Photos from the image-classification dataset "images" in the GitHub repository shabazpatel/wbc-classification. Its 4 classes are: eosinophil, lymphocyte, monocyte, neutrophil.

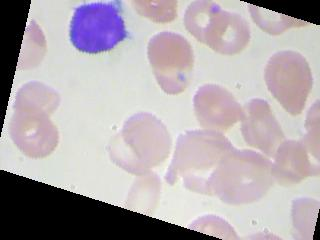
Label: lymphocyte

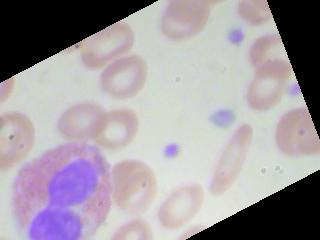
Label: eosinophil

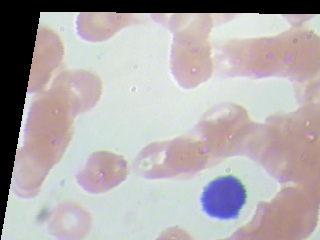
Label: lymphocyte

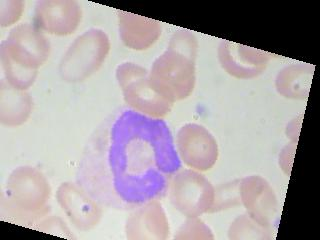
Label: neutrophil

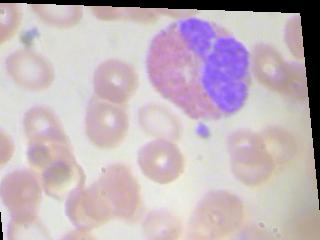
Label: eosinophil

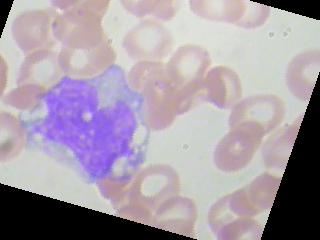
Label: monocyte
